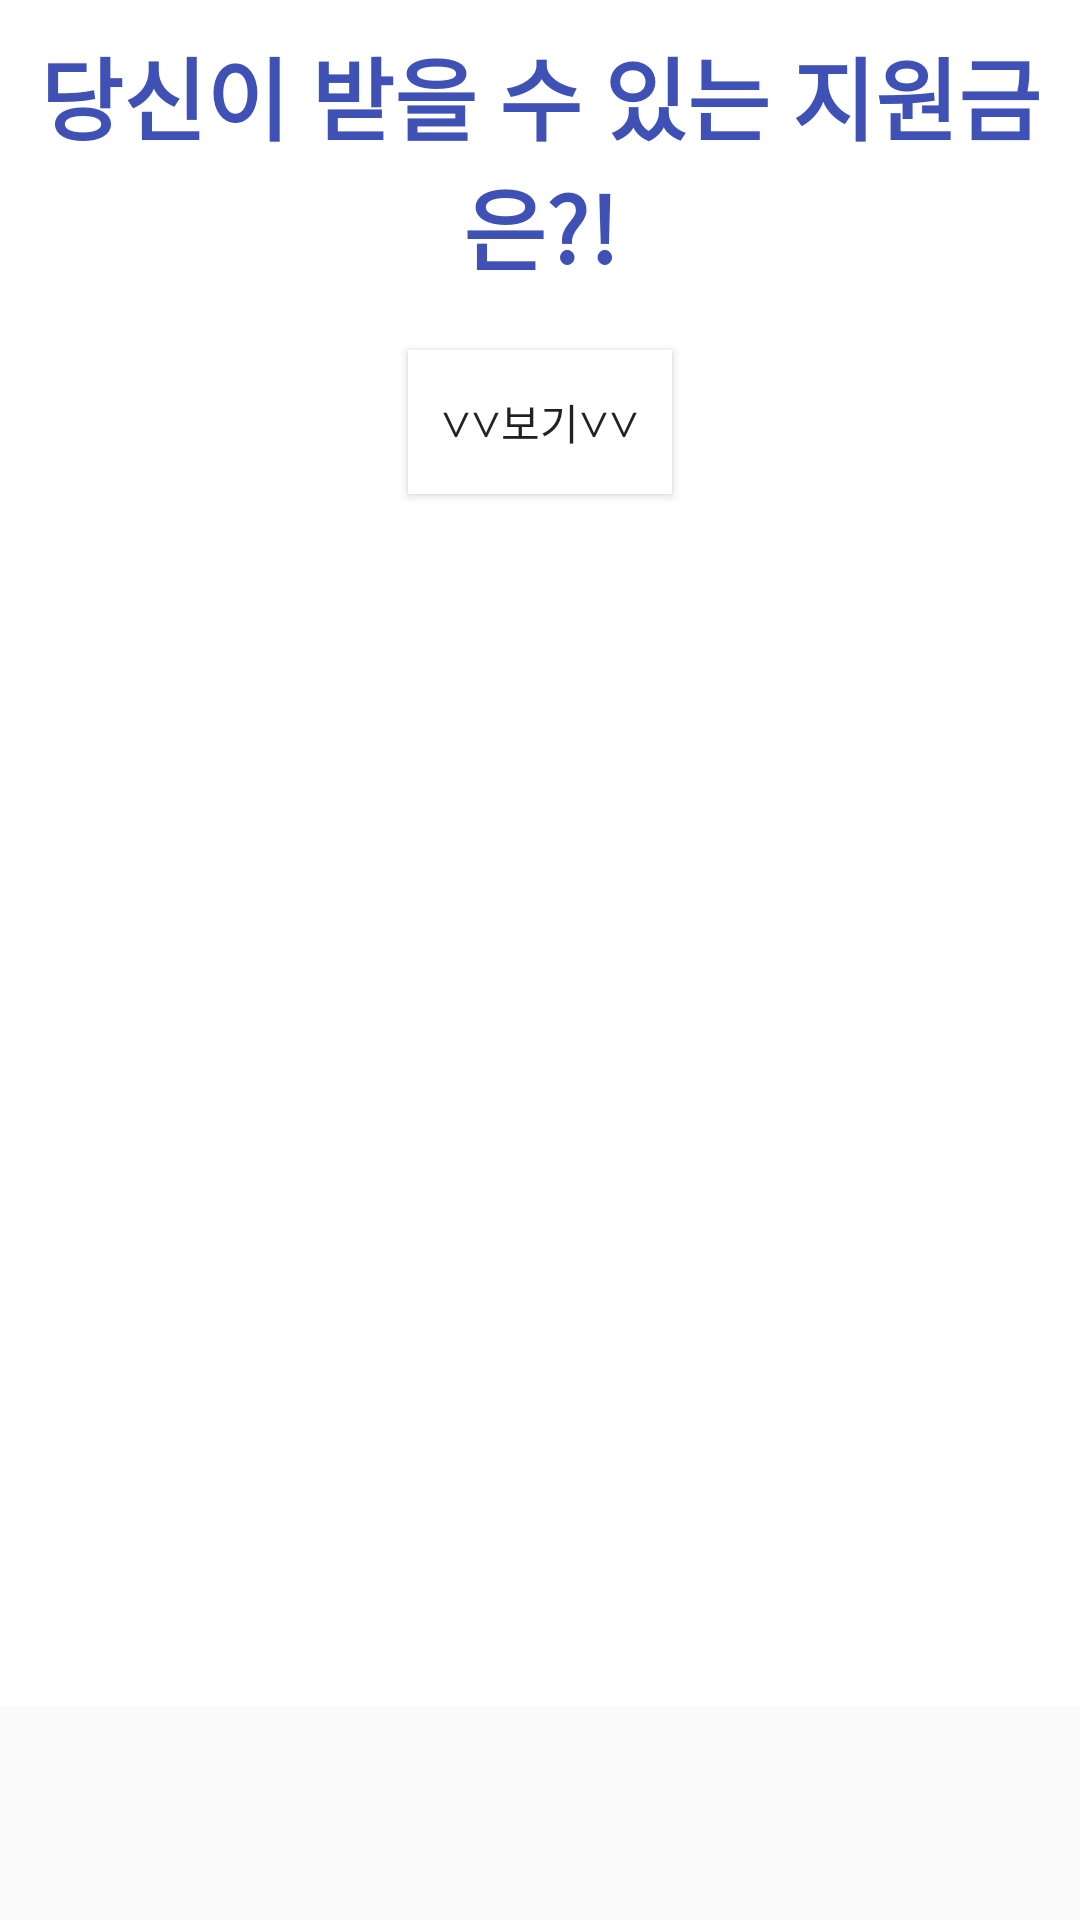

Here is an Android app screen rendered from its layout file. Give the layout XML and the strings, colors and styles it references.
<!-- AndroidManifest.xml: application theme AppTheme -->
<!-- res/layout/support_result.xml -->
<?xml version="1.0" encoding="utf-8"?>
<LinearLayout xmlns:android="http://schemas.android.com/apk/res/android"
    android:layout_width="match_parent"
    android:layout_height="match_parent"
    android:orientation="vertical">

    <LinearLayout
        android:layout_width="match_parent"
        android:layout_height="0dp"
        android:layout_weight="8"
        android:background="@android:color/background_light"
        android:orientation="vertical">

        <TextView
            android:layout_width="match_parent"
            android:layout_height="wrap_content"
            android:layout_gravity="center"
            android:layout_marginTop="10dp"
            android:layout_marginBottom="20dp"
            android:gravity="center"
            android:text="당신이 받을 수 있는 지원금은?!"
            android:textColor="#3F51B5"
            android:textSize="30sp"
            android:textStyle="bold" />

        <Button
            android:id="@+id/openBtn"
            android:layout_width="wrap_content"
            android:layout_height="wrap_content"
            android:layout_gravity="center"
            android:layout_marginBottom="20dp"
            android:background="#FFFFFFFF"
            android:text="∨∨보기∨∨" />

        <ListView
            android:id="@+id/support_listView"
            android:layout_width="match_parent"
            android:layout_height="wrap_content"
            android:layout_marginTop="5dp" />

    </LinearLayout>

    <LinearLayout
        android:layout_width="match_parent"
        android:layout_height="0dp"
        android:layout_weight="1"
        android:orientation="vertical"
        android:gravity="center">

        <Button
            android:id="@+id/support_button_close"
            android:background="@drawable/home_button_style"
            android:layout_width="200dp"
            android:layout_height="60dp"
            android:text="처음 화면으로"
            android:textStyle="bold"
            android:paddingRight="10dp"
            android:gravity="center"
            android:drawableLeft="@drawable/home"
            android:paddingLeft="12dp"
            android:textSize="20sp"
            android:layout_gravity="center"
            android:visibility="invisible"/>

    </LinearLayout>

</LinearLayout>
<!-- resources referenced by this layout -->
<resources>
  <!-- drawable home_button_style (drawable) -->
  <?xml version="1.0" encoding="utf-8"?>
  <shape xmlns:android="http://schemas.android.com/apk/res/android"
      android:shape="rectangle">
      <stroke
          android:width="2dp"
          android:color="#000"/>
  
      <solid android:color="#FFF"/>
  
      <corners android:radius="20dp"/>
  </shape>
  <style name="AppTheme" parent="Theme.AppCompat.Light.DarkActionBar">
          
          <item name="colorPrimary">#5DA4BE</item>
          <item name="colorPrimaryDark">#A1CDE1</item>
          <item name="colorAccent">#FF03DAC5</item>
      </style>
</resources>
